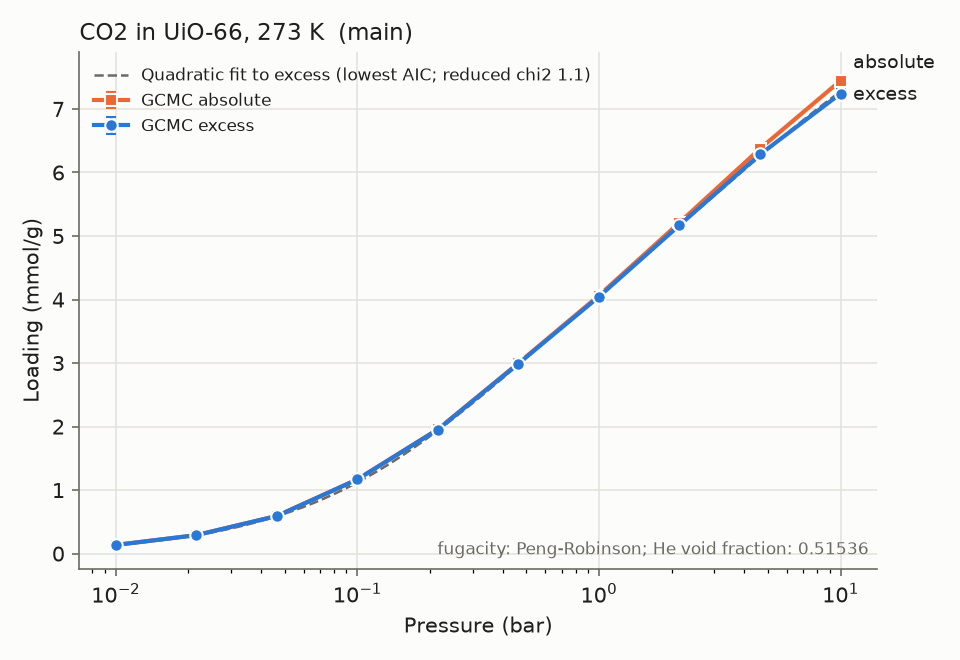

Source data for this figure (header and first rows):
material_id, adsorbate, T_K, P_bar, loading_mmol_g, loading_err_mmol_g, basis, source, source_id, doi, notes
UiO-66, CO2, 273.0, 0.01, 0.1361, 0.002087, excess, sim, 868cd6aaf7, , main;relerr>5%
UiO-66, CO2, 273.0, 0.01, 0.1363, 0.002087, absolute, sim, 868cd6aaf7, , main;relerr>5%
UiO-66, CO2, 273.0, 0.02154, 0.2903, 0.002487, excess, sim, 7e87628960, , main;relerr>5%
UiO-66, CO2, 273.0, 0.02154, 0.2908, 0.002487, absolute, sim, 7e87628960, , main;relerr>5%
UiO-66, CO2, 273.0, 0.04642, 0.592, 0.003061, excess, sim, 2773c2dddd, , main;relerr>5%
UiO-66, CO2, 273.0, 0.04642, 0.5929, 0.003061, absolute, sim, 2773c2dddd, , main;relerr>5%
UiO-66, CO2, 273.0, 0.1, 1.167, 0.02489, excess, sim, e08fa7117e, , main
UiO-66, CO2, 273.0, 0.1, 1.169, 0.02489, absolute, sim, e08fa7117e, , main
UiO-66, CO2, 273.0, 0.2154, 1.954, 0.03536, excess, sim, 257b5c241e, , main
UiO-66, CO2, 273.0, 0.2154, 1.958, 0.03536, absolute, sim, 257b5c241e, , main
UiO-66, CO2, 273.0, 0.4642, 2.99, 0.05452, excess, sim, 79affcf1e4, , main
UiO-66, CO2, 273.0, 0.4642, 2.999, 0.05452, absolute, sim, 79affcf1e4, , main
UiO-66, CO2, 273.0, 1.0, 4.044, 0.03857, excess, sim, c49c1ed054, , main
UiO-66, CO2, 273.0, 1.0, 4.063, 0.03857, absolute, sim, c49c1ed054, , main
UiO-66, CO2, 273.0, 2.154, 5.171, 0.0469, excess, sim, f04028300b, , main
UiO-66, CO2, 273.0, 2.154, 5.212, 0.0469, absolute, sim, f04028300b, , main
UiO-66, CO2, 273.0, 4.642, 6.284, 0.06017, excess, sim, 70b3da4192, , main
UiO-66, CO2, 273.0, 4.642, 6.375, 0.06017, absolute, sim, 70b3da4192, , main
UiO-66, CO2, 273.0, 10.0, 7.242, 0.07454, excess, sim, 9620ac0caf, , main
UiO-66, CO2, 273.0, 10.0, 7.446, 0.07454, absolute, sim, 9620ac0caf, , main
